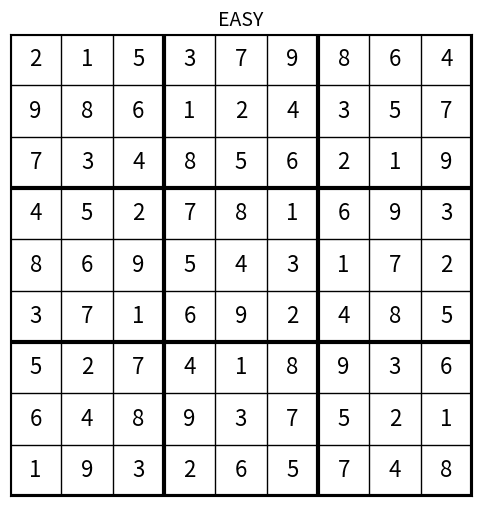
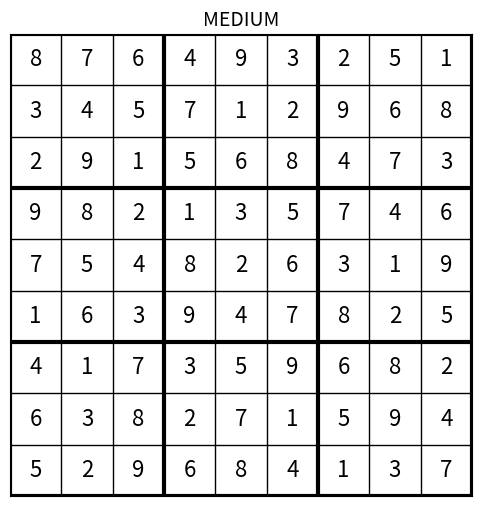
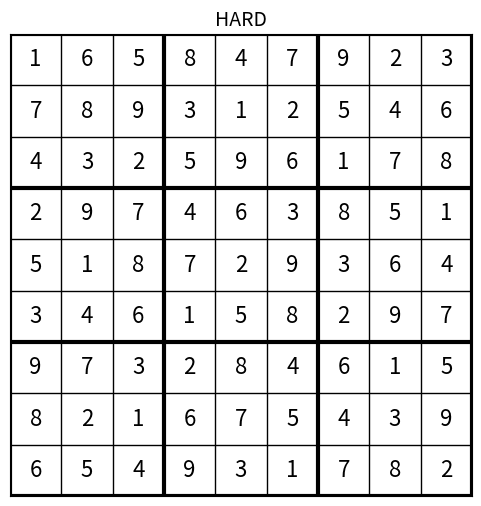
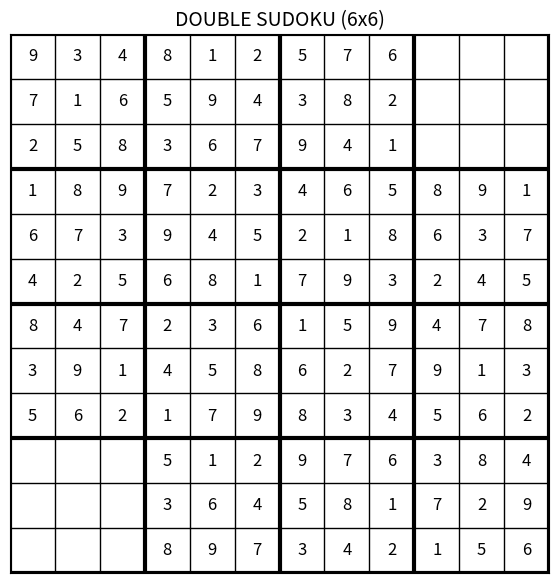
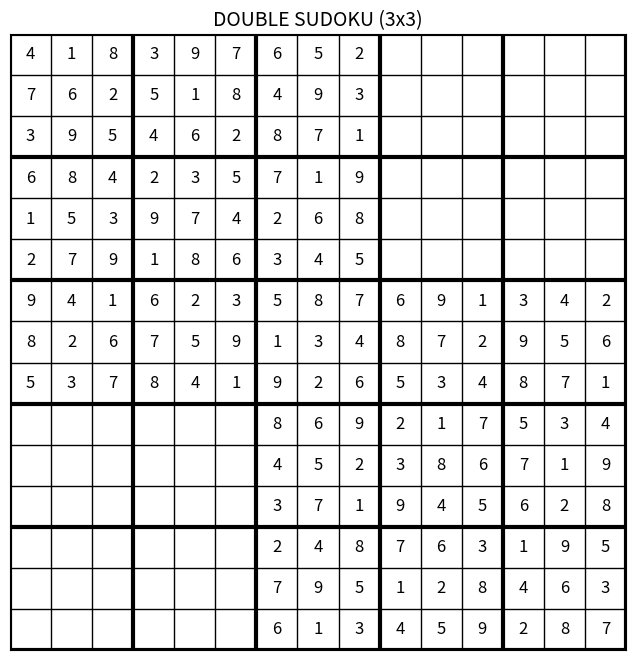
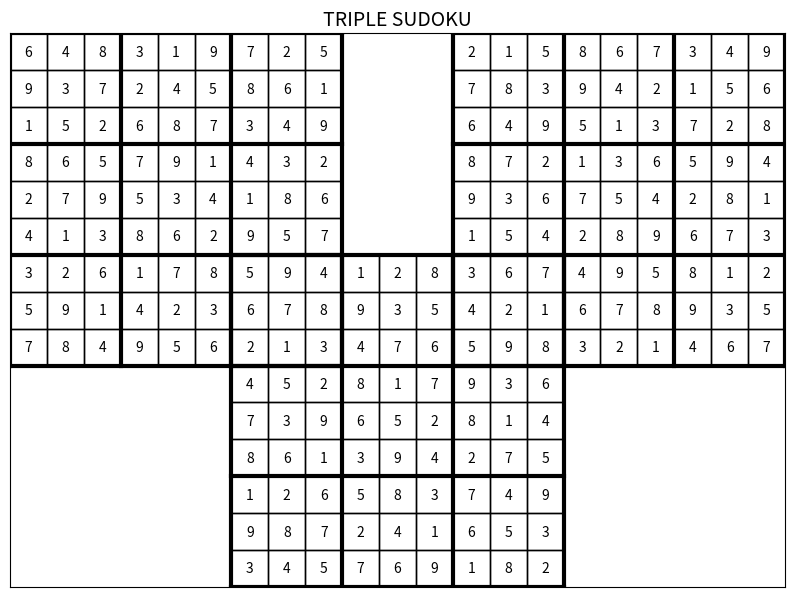

Here is the Python script that generated these plots, in order:
import numpy as np
import matplotlib.pyplot as plt
from scipy.optimize import milp, LinearConstraint, Bounds

def draw_sudoku(grid, title):
    fig, ax = plt.subplots(figsize=(6, 6))
    ax.set_xlim(0, 9)
    ax.set_ylim(0, 9)

    for i in range(10):
        lw = 3 if i % 3 == 0 else 1
        ax.plot([i, i], [0, 9], color='black', linewidth=lw)
        ax.plot([0, 9], [i, i], color='black', linewidth=lw)

    for i in range(9):
        for j in range(9):
            if grid[i][j] != 0:
                ax.text(j + 0.5, 8.5 - i,
                        str(grid[i][j]),
                        ha='center', va='center',
                        fontsize=16)

    ax.set_xticks([])
    ax.set_yticks([])
    ax.set_title(title, fontsize=14)
    plt.gca().set_aspect('equal')
    plt.show()


def draw_double_6x6(s1, s2):
    board = np.zeros((12, 12), dtype=int)
    board[0:9, 0:9] = s1
    board[3:12, 3:12] = s2

    fig, ax = plt.subplots(figsize=(7, 7))
    ax.set_xlim(0, 12)
    ax.set_ylim(0, 12)

    for i in range(13):
        lw = 3 if i % 3 == 0 else 1
        ax.plot([i, i], [0, 12], color='black', linewidth=lw)
        ax.plot([0, 12], [i, i], color='black', linewidth=lw)

    for i in range(12):
        for j in range(12):
            if board[i][j] != 0:
                ax.text(j + 0.5, 11.5 - i,
                        str(board[i][j]),
                        ha='center', va='center',
                        fontsize=12)

    ax.set_xticks([])
    ax.set_yticks([])
    ax.set_title("DOUBLE SUDOKU (6x6)", fontsize=14)
    plt.gca().set_aspect('equal')
    plt.show()


def draw_double_3x3(s1, s2):
    board = np.zeros((15, 15), dtype=int)
    board[0:9, 0:9] = s1
    board[6:15, 6:15] = s2

    fig, ax = plt.subplots(figsize=(8, 8))
    ax.set_xlim(0, 15)
    ax.set_ylim(0, 15)

    for i in range(16):
        lw = 3 if i % 3 == 0 else 1
        ax.plot([i, i], [0, 15], color='black', linewidth=lw)
        ax.plot([0, 15], [i, i], color='black', linewidth=lw)

    for i in range(15):
        for j in range(15):
            if board[i][j] != 0:
                ax.text(j + 0.5, 14.5 - i,
                        str(board[i][j]),
                        ha='center', va='center',
                        fontsize=12)

    ax.set_xticks([])
    ax.set_yticks([])
    ax.set_title("DOUBLE SUDOKU (3x3)", fontsize=14)
    plt.gca().set_aspect('equal')
    plt.show()


def draw_triple(s1, s2, s3):
    board = np.full((15, 21), -1)

    # S1
    board[0:9, 0:9] = s1

    # S2
    board[0:9, 12:21] = s2

    # S3
    board[6:15, 6:15] = s3

    fig, ax = plt.subplots(figsize=(10, 8))
    ax.set_xlim(0, 21)
    ax.set_ylim(0, 15)

    for i in range(15):
        for j in range(21):
            if board[i, j] != -1:
                ax.add_patch(
                    plt.Rectangle(
                        (j, 14 - i),
                        1, 1,
                        fill=False,
                        edgecolor='black',
                        linewidth=1
                    )
                )

    def draw_blocks(x0, y0):
        for k in range(0, 10, 3):
            ax.plot([x0 + k, x0 + k], [y0, y0 + 9],
                    linewidth=3, color='black')
            ax.plot([x0, x0 + 9], [y0 + k, y0 + k],
                    linewidth=3, color='black')

    draw_blocks(0, 6)     # S1
    draw_blocks(12, 6)    # S2
    draw_blocks(6, 0)     # S3

    for i in range(15):
        for j in range(21):
            if board[i, j] != -1:
                ax.text(j + 0.5,
                        14.5 - i,
                        str(board[i, j]),
                        ha='center',
                        va='center',
                        fontsize=10)

    ax.set_xticks([])
    ax.set_yticks([])
    ax.set_title("TRIPLE SUDOKU",
                 fontsize=14)
    plt.gca().set_aspect('equal')
    plt.show()

def solve_sudoku_milp(grid):
    N = 9
    total_vars = 729

    def idx(i, j, k):
        return i * 81 + j * 9 + k

    c = np.zeros(total_vars)
    A = []
    b = []

    for i in range(N):
        for j in range(N):
            row = np.zeros(total_vars)
            for k in range(N):
                row[idx(i, j, k)] = 1
            A.append(row)
            b.append(1)

    for i in range(N):
        for k in range(N):
            row = np.zeros(total_vars)
            for j in range(N):
                row[idx(i, j, k)] = 1
            A.append(row)
            b.append(1)

    for j in range(N):
        for k in range(N):
            row = np.zeros(total_vars)
            for i in range(N):
                row[idx(i, j, k)] = 1
            A.append(row)
            b.append(1)

    for bi in range(3):
        for bj in range(3):
            for k in range(N):
                row = np.zeros(total_vars)
                for i in range(3):
                    for j in range(3):
                        row[idx(3 * bi + i, 3 * bj + j, k)] = 1
                A.append(row)
                b.append(1)

    for i in range(N):
        for j in range(N):
            if grid[i][j] != 0:
                row = np.zeros(total_vars)
                row[idx(i, j, grid[i][j] - 1)] = 1
                A.append(row)
                b.append(1)

    A = np.array(A)
    b = np.array(b)

    constraints = LinearConstraint(A, b, b)
    bounds = Bounds(0, 1)
    integrality = np.ones(total_vars)

    res = milp(c=c, constraints=constraints,
               bounds=bounds, integrality=integrality)

    sol = np.zeros((9, 9), dtype=int)
    for i in range(N):
        for j in range(N):
            for k in range(N):
                if res.x[idx(i, j, k)] > 0.5:
                    sol[i][j] = k + 1
    return sol


def solve_double_milp(g1, g2, mode):
    N = 9
    total_vars = 2 * 729

    def idx(n, i, j, k):
        return n * 729 + i * 81 + j * 9 + k

    c = np.zeros(total_vars)
    A = []
    b = []

    for n in range(2):
        for i in range(N):
            for j in range(N):
                row = np.zeros(total_vars)
                for k in range(N):
                    row[idx(n, i, j, k)] = 1
                A.append(row)
                b.append(1)

        for i in range(N):
            for k in range(N):
                row = np.zeros(total_vars)
                for j in range(N):
                    row[idx(n, i, j, k)] = 1
                A.append(row)
                b.append(1)

        for j in range(N):
            for k in range(N):
                row = np.zeros(total_vars)
                for i in range(N):
                    row[idx(n, i, j, k)] = 1
                A.append(row)
                b.append(1)

        for bi in range(3):
            for bj in range(3):
                for k in range(N):
                    row = np.zeros(total_vars)
                    for i in range(3):
                        for j in range(3):
                            row[idx(n, 3 * bi + i, 3 * bj + j, k)] = 1
                    A.append(row)
                    b.append(1)

    if mode == "6x6":
        for i in range(6):
            for j in range(6):
                for k in range(N):
                    row = np.zeros(total_vars)
                    row[idx(0, 3 + i, 3 + j, k)] = 1
                    row[idx(1, i, j, k)] = -1
                    A.append(row)
                    b.append(0)

    if mode == "3x3":
        for i in range(3):
            for j in range(3):
                for k in range(N):
                    row = np.zeros(total_vars)
                    row[idx(0, 6 + i, 6 + j, k)] = 1
                    row[idx(1, i, j, k)] = -1
                    A.append(row)
                    b.append(0)

    for i in range(N):
        for j in range(N):
            if g1[i][j] != 0:
                row = np.zeros(total_vars)
                row[idx(0, i, j, g1[i][j] - 1)] = 1
                A.append(row)
                b.append(1)
            if g2[i][j] != 0:
                row = np.zeros(total_vars)
                row[idx(1, i, j, g2[i][j] - 1)] = 1
                A.append(row)
                b.append(1)

    A = np.array(A)
    b = np.array(b)

    constraints = LinearConstraint(A, b, b)
    bounds = Bounds(0, 1)
    integrality = np.ones(total_vars)

    res = milp(c=c, constraints=constraints,
               bounds=bounds, integrality=integrality)

    s1 = np.zeros((9, 9), dtype=int)
    s2 = np.zeros((9, 9), dtype=int)

    for i in range(N):
        for j in range(N):
            for k in range(N):
                if res.x[idx(0, i, j, k)] > 0.5:
                    s1[i][j] = k + 1
                if res.x[idx(1, i, j, k)] > 0.5:
                    s2[i][j] = k + 1
    return s1, s2


def solve_triple_milp(g1, g2, g3):
    N = 9
    total_vars = 3 * 729

    def idx(n, i, j, k):
        return n * 729 + i * 81 + j * 9 + k

    c = np.zeros(total_vars)
    A = []
    b = []

    for n in range(3):
        for i in range(N):
            for j in range(N):
                row = np.zeros(total_vars)
                for k in range(N):
                    row[idx(n, i, j, k)] = 1
                A.append(row)
                b.append(1)

        for i in range(N):
            for k in range(N):
                row = np.zeros(total_vars)
                for j in range(N):
                    row[idx(n, i, j, k)] = 1
                A.append(row)
                b.append(1)

        for j in range(N):
            for k in range(N):
                row = np.zeros(total_vars)
                for i in range(N):
                    row[idx(n, i, j, k)] = 1
                A.append(row)
                b.append(1)

        for bi in range(3):
            for bj in range(3):
                for k in range(N):
                    row = np.zeros(total_vars)
                    for i in range(3):
                        for j in range(3):
                            row[idx(n, 3 * bi + i, 3 * bj + j, k)] = 1
                    A.append(row)
                    b.append(1)

    for i in range(3):
        for j in range(3):
            for k in range(N):
                row = np.zeros(total_vars)
                row[idx(0, 6 + i, 6 + j, k)] = 1
                row[idx(2, i, j, k)] = -1
                A.append(row)
                b.append(0)

    for i in range(3):
        for j in range(3):
            for k in range(N):
                row = np.zeros(total_vars)
                row[idx(2, i, 6 + j, k)] = 1
                row[idx(1, 6 + i, j, k)] = -1
                A.append(row)
                b.append(0)

    for n, grid in enumerate([g1, g2, g3]):
        for i in range(N):
            for j in range(N):
                if grid[i][j] != 0:
                    row = np.zeros(total_vars)
                    row[idx(n, i, j, grid[i][j] - 1)] = 1
                    A.append(row)
                    b.append(1)

    A = np.array(A)
    b = np.array(b)

    constraints = LinearConstraint(A, b, b)
    bounds = Bounds(0, 1)
    integrality = np.ones(total_vars)

    res = milp(c=c, constraints=constraints,
               bounds=bounds, integrality=integrality)

    s1 = np.zeros((9, 9), dtype=int)
    s2 = np.zeros((9, 9), dtype=int)
    s3 = np.zeros((9, 9), dtype=int)

    for i in range(N):
        for j in range(N):
            for k in range(N):
                if res.x[idx(0, i, j, k)] > 0.5:
                    s1[i][j] = k + 1
                if res.x[idx(1, i, j, k)] > 0.5:
                    s2[i][j] = k + 1
                if res.x[idx(2, i, j, k)] > 0.5:
                    s3[i][j] = k + 1
    return s1, s2, s3


easy = [
[2,0,5,0,0,9,0,0,4],
[0,0,0,0,0,0,3,0,7],
[7,0,0,8,5,6,0,1,0],
[4,5,0,7,0,0,0,0,0],
[0,0,9,0,0,0,1,0,0],
[0,0,0,0,0,2,0,8,5],
[0,2,0,4,1,8,0,0,6],
[6,0,8,0,0,0,0,0,0],
[1,0,0,2,0,0,7,0,8]
]

medium = [
[0,0,6,0,9,0,2,0,0],
[0,0,0,7,0,2,0,0,0],
[0,9,0,5,0,8,0,7,0],
[9,0,0,0,3,0,0,0,6],
[7,5,0,0,0,0,0,1,9],
[1,0,0,0,4,0,0,0,5],
[0,1,0,3,0,9,0,8,0],
[0,0,0,2,0,1,0,0,0],
[0,0,9,0,8,0,1,0,0]
]
hard = [
[0,0,0,8,0,0,0,0,0],
[7,8,9,0,1,0,0,0,6],
[0,0,0,0,0,6,1,0,0],
[0,0,7,0,0,0,0,5,0],
[5,0,8,7,0,9,3,0,4],
[0,4,0,0,0,0,2,0,0],
[0,0,3,2,0,0,0,0,0],
[8,0,0,0,7,0,4,3,9],
[0,0,0,0,0,1,0,0,0]
]

double_6_1 = [
[0,0,0,0,0,2,5,0,6],
[7,1,0,0,0,0,0,8,0],
[0,0,0,0,0,0,0,0,0],
[0,0,9,0,0,0,4,0,0],
[0,7,0,0,0,0,0,0,0],
[0,0,5,0,8,0,0,0,3],
[0,0,0,2,0,0,0,5,0],
[0,9,0,0,0,0,0,0,0],
[5,0,2,0,0,9,0,0,0]
]
double_6_2 = [
[0,0,0,4,0,0,8,0,1],
[0,0,0,0,0,0,0,3,0],
[0,8,0,0,0,3,0,0,0],
[2,0,0,0,5,0,4,0,0],
[0,0,0,0,0,0,0,1,0],
[0,0,9,0,0,0,5,0,0],
[0,0,0,0,0,0,0,0,0],
[0,6,0,0,0,0,0,2,9],
[8,0,7,3,0,0,0,0,0]
]
double_3_1 = [
[4,0,8,3,0,0,0,0,2],
[7,6,0,0,0,0,0,9,0],
[0,0,5,0,0,0,8,7,1],
[0,0,0,2,0,0,0,0,0],
[0,5,0,9,7,4,0,6,0],
[0,7,0,0,0,6,0,0,0],
[0,4,1,0,0,0,0,0,0],
[8,0,0,0,0,0,1,0,4],
[5,0,0,0,0,1,9,0,0]
]

double_3_2 = [
[0,0,0,6,9,0,0,4,2],
[1,0,4,8,0,0,0,0,0],
[9,0,0,0,0,0,8,0,1],
[8,6,0,2,0,7,0,0,4],
[0,0,0,3,8,6,0,0,0],
[3,0,0,9,4,5,0,2,8],
[2,0,8,0,0,0,1,0,5],
[7,0,0,0,0,0,4,0,3],
[6,1,0,0,5,9,0,0,0]
]
triple_1 = [
[6,0,8,0,1,0,0,0,0],
[0,0,7,0,4,0,8,0,1],
[0,0,0,0,0,0,0,0,9],
[0,6,0,7,0,0,0,3,0],
[0,7,0,5,0,4,0,0,0],
[0,0,0,8,0,0,9,5,0],
[0,0,0,0,7,8,0,0,0],
[5,0,1,0,0,0,0,0,0],
[0,0,4,0,0,6,0,0,0]
]
triple_2 = [
[0,0,0,0,6,0,3,0,9],
[7,0,3,0,4,0,1,0,0],
[6,0,0,0,0,0,0,0,0],
[0,7,0,0,0,6,0,9,0],
[0,0,0,7,0,4,0,8,0],
[0,5,4,0,0,9,0,0,0],
[0,0,0,4,9,0,0,0,0],
[0,0,0,0,0,0,9,0,5],
[0,0,0,3,0,0,4,0,0]
]

triple_3 = [
[0,0,0,1,0,8,0,0,0],
[0,0,0,0,3,0,0,0,0],
[0,0,0,0,7,0,0,0,0],
[4,0,0,0,0,0,0,0,6],
[0,0,0,6,5,2,0,0,0],
[0,0,1,0,0,0,2,0,0],
[0,0,0,5,0,3,0,0,0],
[0,8,7,0,0,0,6,5,0],
[0,4,0,0,0,0,0,8,0]
]

draw_sudoku(solve_sudoku_milp(easy), "EASY")
draw_sudoku(solve_sudoku_milp(medium), "MEDIUM")
draw_sudoku(solve_sudoku_milp(hard), "HARD")

s1, s2 = solve_double_milp(double_6_1, double_6_2, "6x6")
draw_double_6x6(s1, s2)

s3, s4 = solve_double_milp(double_3_1, double_3_2, "3x3")
draw_double_3x3(s3, s4)

t1, t2, t3 = solve_triple_milp(triple_1, triple_2, triple_3)
draw_triple(t1, t2, t3)
